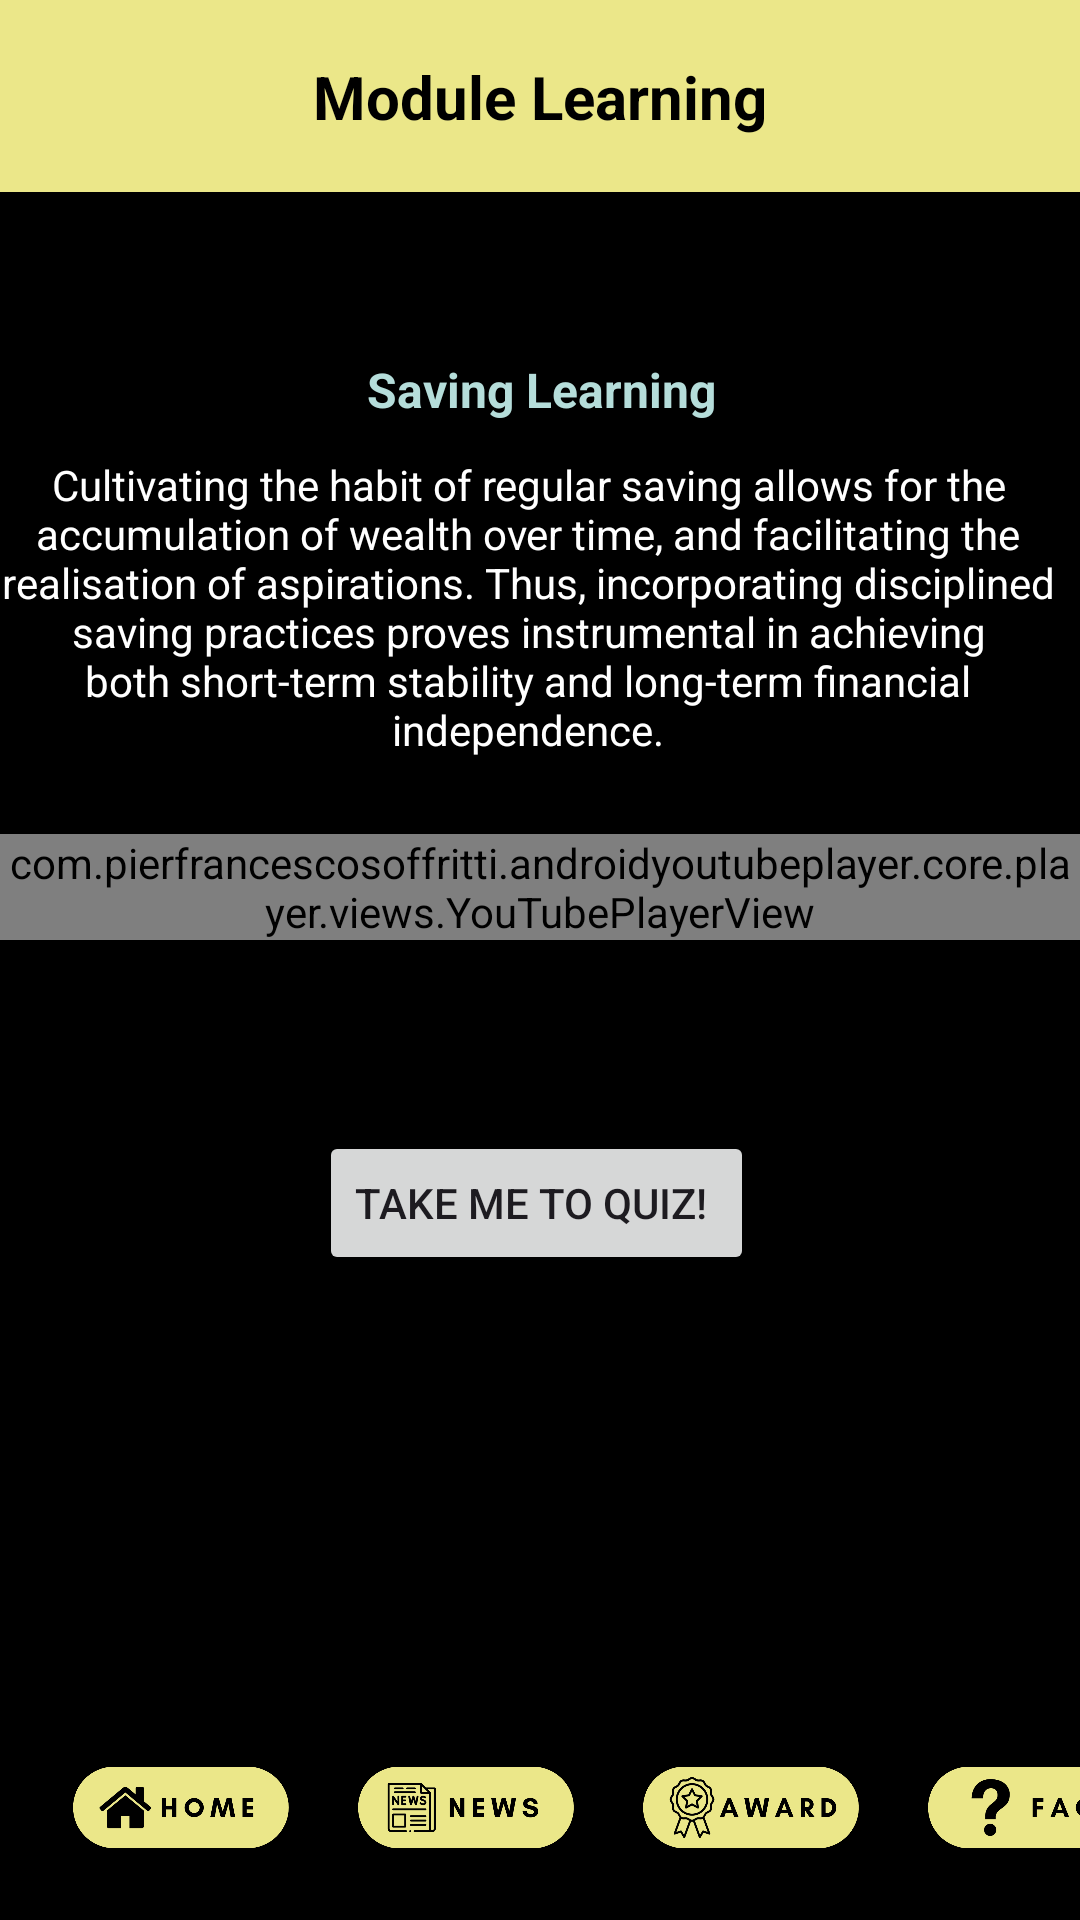

Here is an Android app screen rendered from its layout file. Give the layout XML and the strings, colors and styles it references.
<!-- AndroidManifest.xml: application theme Theme.AppCompat.Light.NoActionBar -->
<!-- res/layout/saving_learning.xml -->
<?xml version="1.0" encoding="utf-8"?>
<androidx.constraintlayout.widget.ConstraintLayout xmlns:android="http://schemas.android.com/apk/res/android"
    xmlns:app="http://schemas.android.com/apk/res-auto"
    xmlns:tools="http://schemas.android.com/tools"
    android:layout_width="match_parent"
    android:layout_height="match_parent"
    android:orientation="vertical"
    android:background="@color/black"
    tools:context=".Learning.MoneyLearning">

    <androidx.appcompat.widget.Toolbar
        android:id="@+id/heading3"
        android:layout_width="match_parent"
        android:layout_height="wrap_content"
        android:background="#EBE789"
        android:minHeight="?attr/actionBarSize"
        android:theme="?attr/actionBarTheme"
        app:layout_constraintTop_toTopOf="parent"
        tools:layout_editor_absoluteX="0dp" />

    <com.pierfrancescosoffritti.androidyoutubeplayer.core.player.views.YouTubePlayerView
        android:id="@+id/youtube_player_view"
        android:layout_width="match_parent"
        android:layout_height="wrap_content"
        android:layout_marginTop="20dp"
        app:autoPlay="true"
        app:layout_constraintEnd_toEndOf="parent"
        app:layout_constraintHorizontal_bias="0.0"
        app:layout_constraintStart_toStartOf="parent"
        app:layout_constraintTop_toBottomOf="@+id/textView8"
        app:videoId="J6oHchaCxvM" />

    <TextView
        android:id="@+id/textView8"
        android:layout_width="377dp"
        android:layout_height="144dp"
        android:layout_marginTop="50dp"
        android:background="@drawable/btn_opt"
        android:paddingTop="5dp"
        android:text="Saving Learning"
        android:textAlignment="center"
        android:textColor="#B5DDDA"
        android:textSize="16sp"
        android:textStyle="bold"
        app:layout_constraintEnd_toEndOf="parent"
        app:layout_constraintStart_toStartOf="parent"
        app:layout_constraintTop_toBottomOf="@+id/heading3" />

    <TextView
        android:id="@+id/title2"
        android:layout_width="wrap_content"
        android:layout_height="wrap_content"
        android:text="Module Learning"
        android:textColor="@color/black"
        android:textSize="20sp"
        android:textStyle="bold"
        app:layout_constraintBottom_toBottomOf="@+id/heading3"
        app:layout_constraintEnd_toEndOf="@+id/heading3"
        app:layout_constraintStart_toStartOf="@+id/heading3"
        app:layout_constraintTop_toTopOf="@+id/heading3" />

    <Button
        android:id="@+id/quiz_button"
        android:layout_width="wrap_content"
        android:layout_height="wrap_content"
        android:text="Take me to Quiz! "
        app:layout_constraintBottom_toBottomOf="parent"
        app:layout_constraintEnd_toEndOf="parent"
        app:layout_constraintHorizontal_bias="0.494"
        app:layout_constraintStart_toStartOf="parent"
        app:layout_constraintTop_toBottomOf="@+id/youtube_player_view"
        app:layout_constraintVertical_bias="0.229" />

    <ImageView
        android:id="@+id/back_button2"
        android:layout_width="45dp"
        android:layout_height="54dp"
        app:layout_constraintBottom_toBottomOf="@+id/heading3"
        app:layout_constraintEnd_toEndOf="parent"
        app:layout_constraintHorizontal_bias="0.043"
        app:layout_constraintStart_toStartOf="parent"
        app:layout_constraintTop_toTopOf="parent"
        app:layout_constraintVertical_bias="0.0"
        app:srcCompat="@drawable/ic_back"
        app:tint="@color/black" />

    <TextView
        android:id="@+id/textView2"
        android:layout_width="352dp"
        android:layout_height="109dp"
        android:layout_marginBottom="2dp"
        android:paddingTop="5dp"
        android:text="@string/saving_learning"
        android:textAlignment="center"
        android:textColor="@color/white"
        app:layout_constraintBottom_toBottomOf="@+id/textView8"
        app:layout_constraintEnd_toEndOf="parent"
        app:layout_constraintStart_toStartOf="@+id/textView8" />

    <ImageView
        android:id="@+id/news_iv"
        android:layout_width="80dp"
        android:layout_height="75dp"
        android:layout_marginStart="15dp"
        app:layout_constraintBottom_toBottomOf="parent"
        app:layout_constraintStart_toEndOf="@+id/home_iv"
        app:srcCompat="@drawable/newsc" />

    <ImageView
        android:id="@+id/home_iv"
        android:layout_width="80dp"
        android:layout_height="75dp"
        android:layout_marginStart="20dp"
        app:layout_constraintBottom_toBottomOf="parent"
        app:layout_constraintStart_toStartOf="parent"
        app:srcCompat="@drawable/homec" />

    <ImageView
        android:id="@+id/award_iv"
        android:layout_width="80dp"
        android:layout_height="75dp"
        android:layout_marginStart="15dp"
        app:layout_constraintBottom_toBottomOf="parent"
        app:layout_constraintStart_toEndOf="@+id/news_iv"
        app:srcCompat="@drawable/awardc" />

    <ImageView
        android:id="@+id/faq_iv"
        android:layout_width="80dp"
        android:layout_height="75dp"
        android:layout_marginStart="15dp"
        app:layout_constraintBottom_toBottomOf="parent"
        app:layout_constraintStart_toEndOf="@+id/award_iv"
        app:srcCompat="@drawable/faqc" />

</androidx.constraintlayout.widget.ConstraintLayout>
<!-- resources referenced by this layout -->
<resources>
  <color name="black">#FF000000</color>
  <color name="white">#FFFFFFFF</color>
  <!-- drawable awardc: png bitmap (drawable, 60594 bytes) -->
  <!-- drawable faqc: png bitmap (drawable, 25158 bytes) -->
  <!-- drawable homec: png bitmap (drawable, 30355 bytes) -->
  <!-- drawable newsc: png bitmap (drawable, 33822 bytes) -->
  <string name="saving_learning">Cultivating the habit of regular saving allows for the accumulation of wealth over time, and facilitating the realisation of aspirations. Thus, incorporating disciplined saving practices proves instrumental in achieving both short-term stability and long-term financial independence.</string>
  <style name="Theme.AppCompat.Light.NoActionBar" parent="Base.Theme.AppCompat.Light.NoActionBar" />
  <style name="Base.Theme.AppCompat.Light.NoActionBar" parent="Theme.Material3.DayNight.NoActionBar">
          
          
      </style>
</resources>
